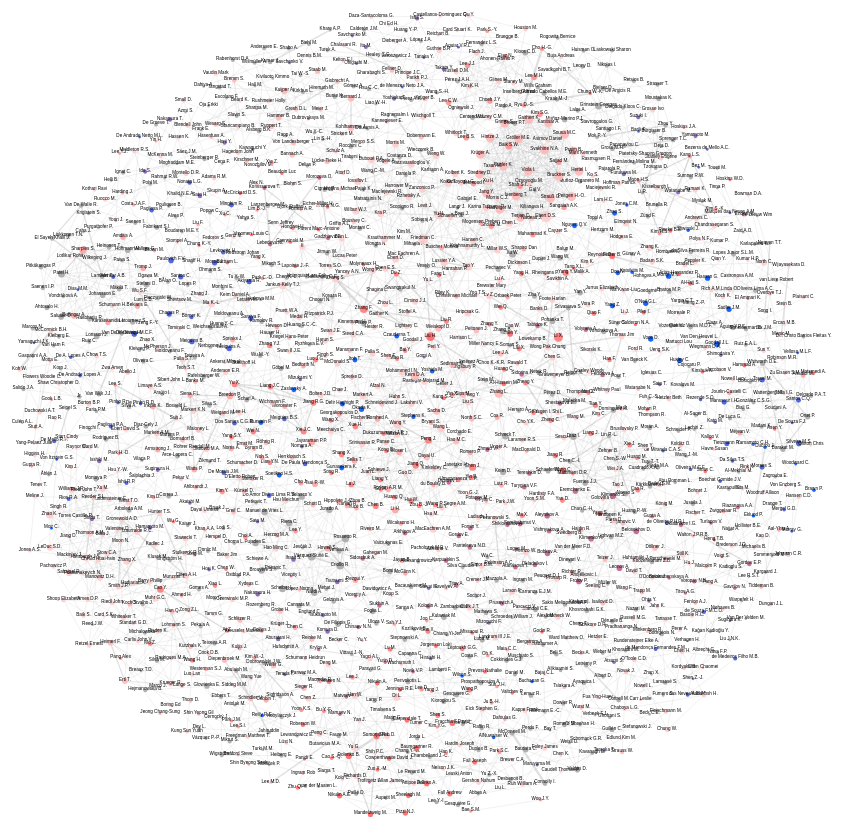
D3 v7 page, settled after 480 driven frames (8 s of simulated time); the page loaded 1 data file(s).


        d3.json("data_scopus.json").then(function (data) {
            let svg = d3.select('body').append("svg").attr("viewBox", "0 0 1000 800");

            simulate(data, svg); 
        });
    
// ── network.js
function simulate(data, svg) {
    const width = 2200;
    const height = 2200;
    svg.attr("viewBox", `0 0 ${width} ${height}`);
    const main_group = svg.append("g").attr("transform", "translate(0, 50)");

    const authors = {};
    const nodes = [];
    const links = [];
    const countryCount = {};

    data.forEach((article, index) => {
        const authorNames = article.Authors.split(',').map(name => name.trim());
        const publisher = article.Publisher;
        const affiliationsList = article['Authors with affiliations'] ? article['Authors with affiliations'].split(';').map(aff => aff.trim()) : [];
        const country = article.Country;

        const authorAffiliationsMap = {};
        affiliationsList.forEach((aff) => {
            if (aff) {
                const parts = aff.split(',').map(item => item.trim());
                const name = `${parts[0]} ${parts[1]}`;
                const affiliation = parts.length > 1 ? parts.slice(1).join(', ') : 'Unknown affiliation';
                authorAffiliationsMap[name] = affiliation;
            }
        });

        if (country) {
            countryCount[country] = (countryCount[country] || 0) + 1;
        }

        authorNames.forEach(author => {
            if (!authors[author]) {
                authors[author] = { 
                    name: author,
                    affiliations: authorAffiliationsMap[author] || 'Unknown affiliation',
                    group: index,
                    country: country
                };
                nodes.push(authors[author]);
            }
        });

        for (let i = 0; i < authorNames.length; i++) {
            for (let j = i + 1; j < authorNames.length; j++) {
                const source = authorNames[i];
                const target = authorNames[j];
                const existingLink = links.find(link => 
                    (link.source === source && link.target === target) ||
                    (link.source === target && link.target === source)
                );

                if (existingLink) {
                    existingLink.value++;
                    existingLink.publishers.push(publisher);
                } else {
                    links.push({
                        source,
                        target,
                        value: 1,
                        publishers: [publisher]
                    });
                }
            }
        }
    });

    const topCountries = Object.entries(countryCount)
        .sort((a, b) => b[1] - a[1])
        .slice(0, 10)
        .map(entry => entry[0]);

    const color = d3.scaleLinear()
        .domain([0, Math.floor(topCountries.length / 2), topCountries.length - 1])
        .range(["#ffcccc", "#ff6666", "#0055ff"]); 

    const countryColorMap = topCountries.reduce((acc, country, index) => {
        acc[country] = color(index);
        return acc;
    }, {});

    const legend = d3.select("#country-list");
    topCountries.forEach(country => {
        legend.append("li")
            .style("color", countryColorMap[country])
            .text(`${country} (${countryCount[country]})`);
    });

    const filteredLinks = links.filter(link => link.publishers.length > 0);
    const connectedAuthors = new Set();
    filteredLinks.forEach(link => {
        connectedAuthors.add(link.source);
        connectedAuthors.add(link.target);
    });

    const filteredNodes = nodes.filter(node => connectedAuthors.has(node.name));
    const node_degree = {};
    filteredNodes.forEach(node => { node_degree[node.name] = 0; });
    filteredLinks.forEach(link => {
        node_degree[link.source]++;
        node_degree[link.target]++;
    });

    const scale_radius = d3.scaleSqrt()
        .domain(d3.extent(Object.values(node_degree)))
        .range([3, 12]);

    const scale_link_stroke_width = d3.scaleLinear()
        .domain(d3.extent(filteredLinks, d => d.value))
        .range([1, 5]);

    const tooltip = d3.select("#author-tooltip");

    const link_elements = main_group.append("g")
        .attr('transform', `translate(${width / 2},${height / 2})`)
        .selectAll(".line")
        .data(filteredLinks)
        .enter()
        .append("line")
        .style("stroke-width", d => scale_link_stroke_width(d.value))
        .style("stroke", "#aaa")
        .style("opacity", 0.6)
        .on("mouseover", (event, d) => {
            tooltip.style("visibility", "visible")
                .html(`Shared publications: ${d.publishers.join(', ')}`);
        })
        .on("mousemove", event => {
            tooltip.style("top", `${event.pageY - 10}px`)
                .style("left", `${event.pageX + 10}px`);
        })
        .on("mouseout", () => tooltip.style("visibility", "hidden"));

    const node_elements = main_group.append("g")
        .attr('transform', `translate(${width / 2},${height / 2})`)
        .selectAll(".circle")
        .data(filteredNodes)
        .enter()
        .append('g')
        .attr("class", d => `gr_${d.group}`)
        .on("mouseenter", function (event, data) {
            node_elements.classed("inactive", true);
            d3.selectAll(`.gr_${data.group}`).classed("inactive", false);
        })
        .on("mouseleave", () => {
            d3.selectAll(".inactive").classed("inactive", false);
        })
        .on("click", function (event, d) {
            tooltip.style("visibility", "visible")
                .html(`Author: ${d.name}<br>Authors with affiliations: ${d.affiliations}`);
            tooltip.style("top", `${event.pageY - 10}px`)
                .style("left", `${event.pageX + 10}px`);
        });

    node_elements.append("circle")
        .attr("r", d => scale_radius(node_degree[d.name]))
        .attr("fill", d => countryColorMap[d.country] || "#a9a9a9");

    node_elements.append("text")
        .attr("class", "label")
        .attr("text-anchor", "middle")
        .text(d => d.name);

    const forceSimulation = d3.forceSimulation(filteredNodes)
        .force("collide", d3.forceCollide().radius(d => scale_radius(node_degree[d.name]) * 1.5))
        .force("x", d3.forceX())
        .force("y", d3.forceY())
        .force("charge", d3.forceManyBody().strength(-50))
        .force("link", d3.forceLink(filteredLinks)
            .id(d => d.name)
            .distance(150)
            .strength(0.5))
        .on("tick", ticked);

    function ticked() {
        node_elements.attr('transform', d => `translate(${d.x},${d.y})`);
        link_elements
            .attr("x1", d => d.source.x)
            .attr("x2", d => d.target.x)
            .attr("y1", d => d.source.y)
            .attr("y2", d => d.target.y);
    }

    svg.call(d3.zoom()
        .extent([[0, 0], [width, height]])
        .scaleExtent([1, 8])
        .on("zoom", zoomed));

    function zoomed({ transform }) {
        main_group.attr("transform", transform);
    }

    const controls = d3.select("#controls").append("div").attr("class", "controls");

    controls.append("label").text("Charge Strength: ");
    controls.append("input")
        .attr("type", "range")
        .attr("min", -100)
        .attr("max", 100)
        .attr("value", -50)
        .on("input", function () {
            const chargeStrength = +this.value;
            forceSimulation.force("charge").strength(chargeStrength);
            forceSimulation.alpha(1).restart();
        });

    controls.append("label").text("Force Collide: ");
    controls.append("input")
        .attr("type", "range")
        .attr("min", 1)
        .attr("max", 5)
        .attr("value", 1.5)
        .on("input", function () {
            const radiusFactor = +this.value;
            forceSimulation.force("collide").radius(d => scale_radius(node_degree[d.name]) * radiusFactor);
            forceSimulation.alpha(1).restart();
        });

    controls.append("label").text("Link Strength: ");
    controls.append("input")
        .attr("type", "range")
        .attr("min", 0.01)
        .attr("max", 1)
        .attr("value", 0.5)
        .on("input", function () {
            const linkStrength = +this.value;
            forceSimulation.force("link").strength(linkStrength);
            forceSimulation.alpha(1).restart();
        });
}


### data: data_scopus.json
[
 {
  "Title": "Virtual reality applications for the bui…",
  "Year": 2020,
  "EID": "2-s2.0-85086464158",
  "Abstract": "With its advanced capabilities of immers…",
  "Publisher": "Elsevier B.V.",
  "Conference name": "",
  "Conference date": "",
  "Authors": "Zhang Y., Liu H., Kang S.-C., Al-Hussein…",
  "Author(s) ID": "57202536919;53984550800;57215426514;6603…",
  "Authors with affiliations": "Zhang, Y., Department of Civil and Envir…",
  "Source title": "Automation in Construction",
  "Abbreviated Source Title": "Autom Constr",
  "Cited by": "",
  "Country": "Canada"
 },
 {
  "Title": "Self-tracking while doing sport: Comfort…",
  "Year": 2020,
  "EID": "2-s2.0-85082875828",
  "Abstract": "The spread of wearable technologies is p…",
  "Publisher": "Academic Press",
  "Conference name": "",
  "Conference date": "",
  "Authors": "Rapp A., Tirabeni L.",
  "Author(s) ID": "23398572100;57191836654;",
  "Authors with affiliations": "Rapp, A., Computer Science Department, U…",
  "Source title": "International Journal of Human Computer …",
  "Abbreviated Source Title": "Int J Hum Comput Stud",
  "Cited by": "",
  "Country": "Italy"
 },
 {
  "Title": "Bridge damage: Detection, IFC-based sema…",
  "Year": 2020,
  "EID": "2-s2.0-85078194587",
  "Abstract": "Building Information Modeling (BIM) repr…",
  "Publisher": "Elsevier B.V.",
  "Conference name": "",
  "Conference date": "",
  "Authors": "Isailović D., Stojanovic V., Trapp M., R…",
  "Author(s) ID": "57205293410;56421700900;24831175200;3619…",
  "Authors with affiliations": "Isailović, D., Department for Constructi…",
  "Source title": "Automation in Construction",
  "Abbreviated Source Title": "Autom Constr",
  "Cited by": "",
  "Country": "Germany"
 },
 {
  "Title": "VR system for spatio-temporal visualizat…",
  "Year": 2019,
  "EID": "2-s2.0-85075706132",
  "Abstract": "Social media analysis is helpful to unde…",
  "Publisher": "Springer",
  "Conference name": "",
  "Conference date": "",
  "Authors": "Okada K., Yoshida M., Itoh T., Czauderna…",
  "Author(s) ID": "57201502480;57171240600;35373203100;2592…",
  "Authors with affiliations": "Okada, K., Ochanomizu University, Tokyo,…",
  "Source title": "Multimedia Tools and Applications",
  "Abbreviated Source Title": "Multimedia Tools Appl",
  "Cited by": "",
  "Country": "Australia"
 },
 {
  "Title": "DiseaSE: A biomedical text analytics sys…",
  "Year": 2019,
  "EID": "2-s2.0-85074886243",
  "Abstract": "Due to increasing volume and unstructure…",
  "Publisher": "Academic Press Inc.",
  "Conference name": "",
  "Conference date": "",
  "Authors": "Abulaish M., Parwez M.A., Jahiruddin",
  "Author(s) ID": "6505934038;57202719622;35590173900;",
  "Authors with affiliations": "Abulaish, M., Department of Computer Sci…",
  "Source title": "Journal of Biomedical Informatics",
  "Abbreviated Source Title": "J. Biomed. Informatics",
  "Cited by": "",
  "Country": "India"
 },
 {
  "Title": "Remote interactive collaboration in faci…",
  "Year": 2019,
  "EID": "2-s2.0-85071686342",
  "Abstract": "Facilities Management (FM) day-to-day ta…",
  "Publisher": "Elsevier B.V.",
  "Conference name": "",
  "Conference date": "",
  "Authors": "El Ammari K., Hammad A.",
  "Author(s) ID": "14628356000;7006162997;",
  "Authors with affiliations": "El Ammari, K., Department of Building, C…",
  "Source title": "Automation in Construction",
  "Abbreviated Source Title": "Autom Constr",
  "Cited by": 4,
  "Country": "Canada"
 },
 {
  "Title": "Research on the emergency management pat…",
  "Year": 2019,
  "EID": "2-s2.0-85077803554",
  "Abstract": "Urban waterlogging events have become mo…",
  "Publisher": "Institute of Physics Publishing",
  "Conference name": "5th International Conference on Water Re…",
  "Conference date": "16 July 2019 through 19 July 2019",
  "Authors": "Yang S.Y., Jiang R.G., Xie J.C., Yu X., …",
  "Author(s) ID": "57204951915;36656019700;8399981200;57196…",
  "Authors with affiliations": "Yang, S.Y., State Key Laboratory of Eco-…",
  "Source title": "IOP Conference Series: Earth and Environ…",
  "Abbreviated Source Title": "IOP Conf. Ser. Earth Environ. Sci.",
  "Cited by": 1,
  "Country": "China"
 },
 {
  "Title": "Web-based decision support system tools:…",
  "Year": 2019,
  "EID": "2-s2.0-85070952871",
  "Abstract": "The current influx of climate related in…",
  "Publisher": "Elsevier Ltd",
  "Conference name": "",
  "Conference date": "",
  "Authors": "McDonald S., Mohammed I.N., Bolten J.D.,…",
  "Author(s) ID": "57210571032;36995837100;6603639150;57208…",
  "Authors with affiliations": "McDonald, S., Brigham Young University, …",
  "Source title": "Environmental Modelling and Software",
  "Abbreviated Source Title": "Environ. Model. Softw.",
  "Cited by": 3,
  "Country": "United States"
 },
 "... 562 more items"
]